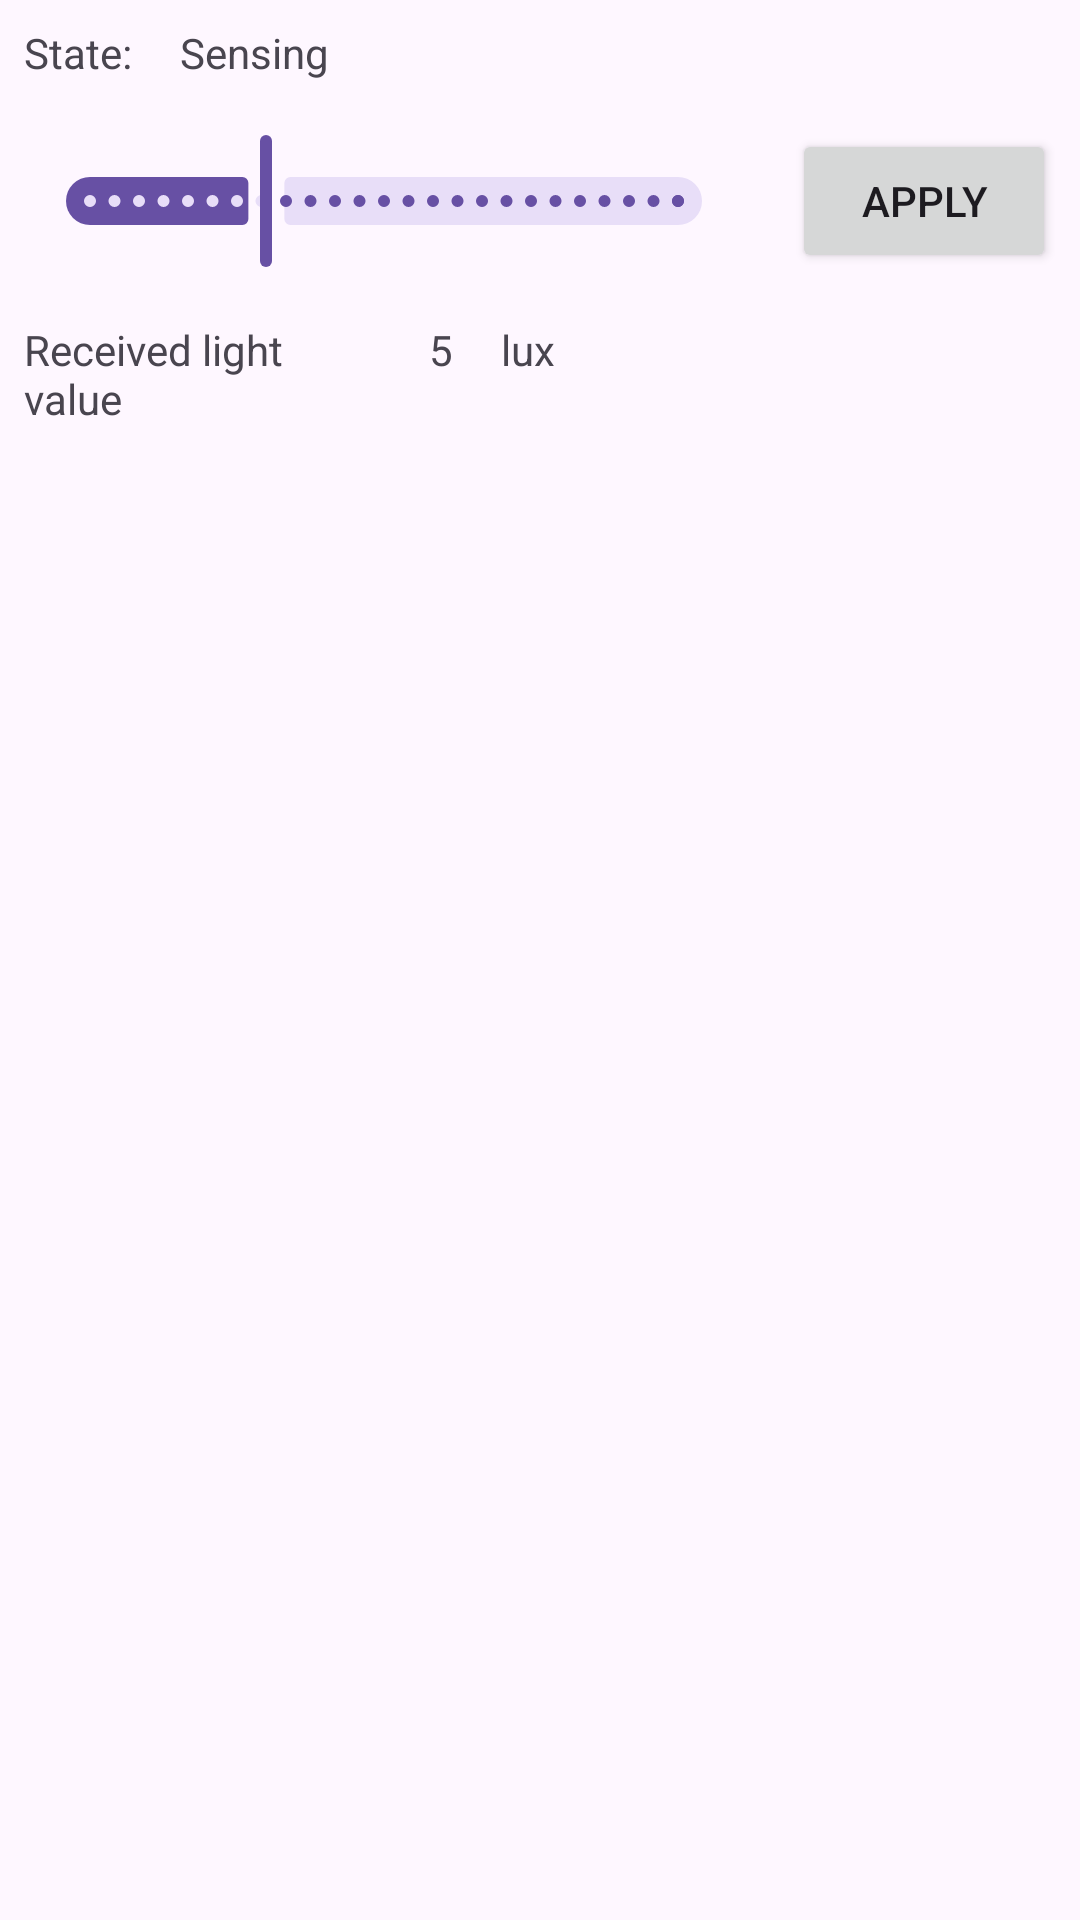

Reconstruct the res/layout file that produces this screen, plus the resources it refers to.
<!-- AndroidManifest.xml: application theme Theme.IOT -->
<!-- res/layout/fragment_sensor_simulation_lights.xml -->
<?xml version="1.0" encoding="utf-8"?>
<LinearLayout xmlns:android="http://schemas.android.com/apk/res/android"
    android:layout_width="match_parent"
    android:layout_height="wrap_content"
    xmlns:app="http://schemas.android.com/apk/res-auto"
    android:orientation="vertical">
    <com.google.android.material.button.MaterialButtonToggleGroup
        android:id="@+id/toggleButtonLuxAutomation"
        android:layout_width="wrap_content"
        android:layout_height="wrap_content"
        android:layout_marginLeft="10dp"
        app:singleSelection="true">

        <Button
            android:id="@+id/btSensor"
            style="?attr/materialButtonOutlinedStyle"
            android:layout_width="wrap_content"
            android:layout_height="wrap_content"
            android:text="Sensor" />

        <Button
            android:id="@+id/btSimulation"
            style="?attr/materialButtonOutlinedStyle"
            android:layout_width="wrap_content"
            android:layout_height="wrap_content"
            android:text="Simulation" />
    </com.google.android.material.button.MaterialButtonToggleGroup>

    <LinearLayout
        android:layout_width="match_parent"
        android:layout_height="wrap_content"
        android:orientation="horizontal">

        <TextView
            android:id="@+id/tvStateLabel"
            android:layout_width="wrap_content"
            android:layout_height="wrap_content"
            android:text="State:"
            android:layout_margin="8dp"/>

        <TextView
            android:id="@+id/tvStateValue"
            android:layout_width="wrap_content"
            android:layout_height="wrap_content"
            android:text="Sensing"
            android:layout_margin="8dp"/>
    </LinearLayout>

    <LinearLayout
        android:layout_width="match_parent"
        android:layout_height="wrap_content"
        android:orientation="horizontal">

        <com.google.android.material.slider.Slider
            android:id="@+id/sliderLux"
            android:layout_width="0dp"
            android:layout_height="44dp"
            android:layout_centerInParent="true"
            android:layout_margin="8dp"
            android:layout_weight="1"
            android:valueFrom="0.0"
            android:valueTo="10.0"
            android:stepSize="0.2"
            android:value="3.0"/>

        <Button
            android:id="@+id/btApplySimulation"
            android:layout_width="wrap_content"
            android:layout_height="wrap_content"
            android:layout_margin="8dp"
            android:text="Apply" />
    </LinearLayout>


    <LinearLayout
        android:layout_width="match_parent"
        android:layout_height="wrap_content"
        android:orientation="horizontal">

        <TextView
            android:id="@+id/tvReceivedLuxLabel"
            android:layout_width="119dp"
            android:layout_height="wrap_content"
            android:layout_margin="8dp"
            android:text="Received light value" />

        <TextView
            android:id="@+id/tvReceivedLuxValue"
            android:layout_width="wrap_content"
            android:layout_height="wrap_content"
            android:layout_margin="8dp"
            android:text="5" />

        <TextView
            android:id="@+id/luxes_1"
            android:layout_width="wrap_content"
            android:layout_height="wrap_content"
            android:layout_margin="8dp"
            android:text="lux" />
    </LinearLayout>


</LinearLayout>
<!-- resources referenced by this layout -->
<resources>
  <style name="Theme.IOT" parent="Base.Theme.IOT" />
  <style name="Base.Theme.IOT" parent="Theme.Material3.DayNight.NoActionBar">
      </style>
</resources>
